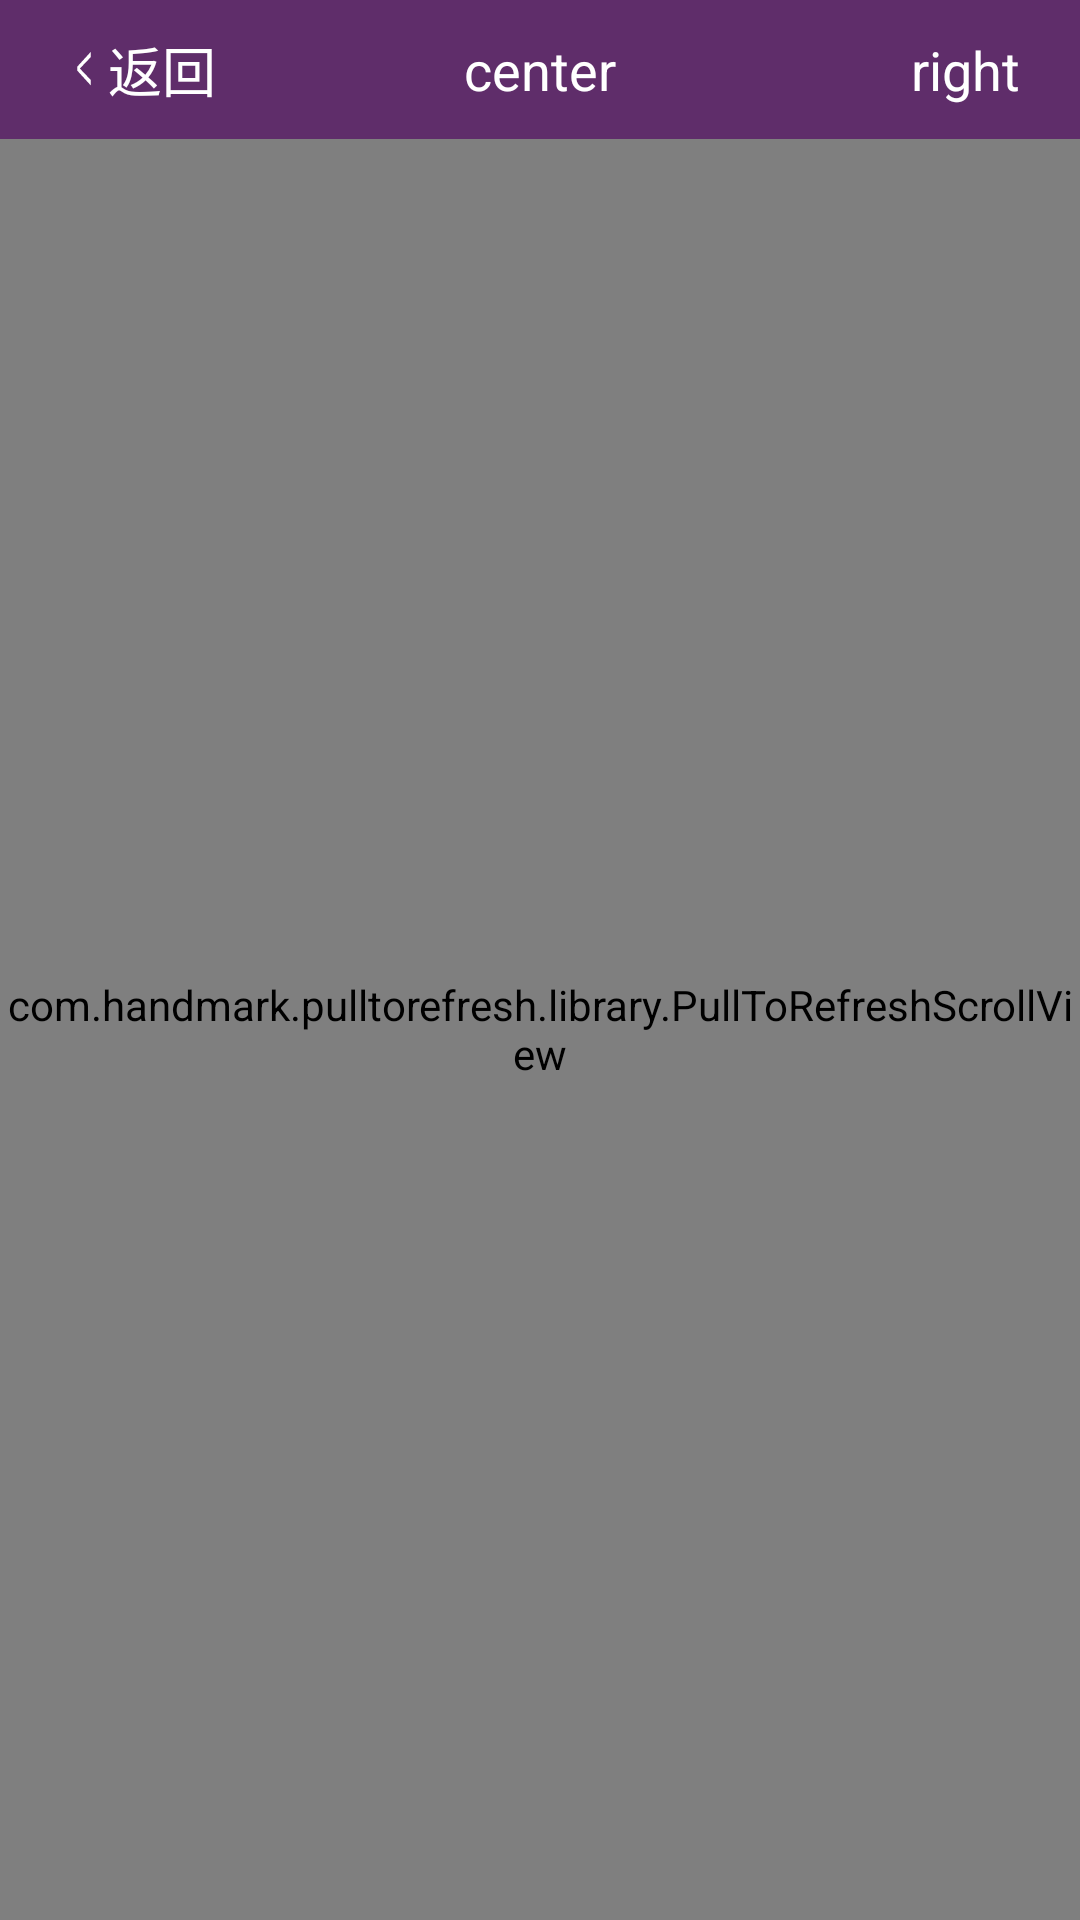

The Android layout XML behind this screen, and the referenced resources:
<!-- AndroidManifest.xml: activity theme AppTheme.NoActionBar -->
<!-- res/layout/activity_gift_list.xml -->
<?xml version="1.0" encoding="utf-8"?>
<android.support.design.widget.CoordinatorLayout xmlns:android="http://schemas.android.com/apk/res/android"

    xmlns:tools="http://schemas.android.com/tools"
    android:layout_width="match_parent"
    android:layout_height="match_parent"
    android:fitsSystemWindows="true"
    tools:context="com.baibai.view.GiftListActivity">



    <include layout="@layout/content_gift_list" />



</android.support.design.widget.CoordinatorLayout>
<!-- res/layout/content_gift_list.xml (included above) -->
<?xml version="1.0" encoding="utf-8"?>
<LinearLayout xmlns:android="http://schemas.android.com/apk/res/android"
              xmlns:app="http://schemas.android.com/apk/res-auto"
              android:layout_width="match_parent"
              android:layout_height="match_parent"
              android:orientation="vertical">

    <include layout="@layout/layout_title"/>

    <com.handmark.pulltorefresh.library.PullToRefreshScrollView
        android:id="@+id/scrollView1"
        android:layout_width="match_parent"
        android:layout_height="match_parent">

        <LinearLayout
            android:layout_width="match_parent"
            android:layout_height="match_parent"
            android:orientation="vertical">

            <com.jude.rollviewpager.RollPagerView
                android:id="@+id/gift_list_rollpagerview"
                android:layout_width="match_parent"
                android:layout_height="150dp"
                app:rollviewpager_play_delay="3000"/>

            <TextView
                android:layout_width="wrap_content"
                android:layout_height="wrap_content"
                android:drawableLeft="@drawable/icon_gift_small"
                android:text="@string/title_activity_gift_list"/>

            <com.baibai.widget.CommonGridview
                android:id="@+id/gift_list_gv"
                android:layout_width="match_parent"
                android:layout_height="match_parent"
                android:numColumns="2"/>
        </LinearLayout>
    </com.handmark.pulltorefresh.library.PullToRefreshScrollView>
</LinearLayout>
<!-- res/layout/layout_title.xml (included above) -->
<?xml version="1.0" encoding="utf-8"?>
<RelativeLayout xmlns:android="http://schemas.android.com/apk/res/android"
                android:id="@+id/title_layout"
                android:layout_width="match_parent"
                android:layout_height="wrap_content"
                android:background="@color/tab_bar_background"
                android:paddingBottom="10dp"
                android:paddingLeft="20dp"
                android:paddingRight="20dp"
                android:paddingTop="10dp">

    <TextView
        android:id="@+id/title_tv_center"
        android:layout_width="wrap_content"
        android:layout_height="wrap_content"
        android:layout_centerInParent="true"
        android:text="center"
        android:textAppearance="?android:attr/textAppearanceMedium"
        android:textColor="@android:color/white"
        />

    <TextView
        android:id="@+id/title_tv_left"
        android:layout_width="wrap_content"
        android:layout_height="wrap_content"
        android:layout_alignParentLeft="true"
        android:layout_centerVertical="true"
        android:drawableLeft="@drawable/btn_back"
        android:text="返回"
        android:textAppearance="?android:attr/textAppearanceMedium"
        android:textColor="@android:color/white"
        />

    <TextView
        android:id="@+id/title_tv_right"
        android:layout_width="wrap_content"
        android:layout_height="wrap_content"
        android:layout_alignParentRight="true"
        android:layout_centerVertical="true"
        android:text="right"
        android:textAppearance="?android:attr/textAppearanceMedium"
        android:textColor="@android:color/white"
        />
</RelativeLayout>
<!-- resources referenced by this layout -->
<resources>
  <color name="tab_bar_background">#5f2d6a</color>
  <!-- drawable btn_back: png bitmap (drawable-nodpi, 3067 bytes) -->
  <!-- drawable icon_gift_small: png bitmap (drawable-nodpi, 4325 bytes) -->
  <string name="title_activity_gift_list">您的礼品</string>
  <style name="AppTheme.NoActionBar">
          <item name="windowActionBar">false</item>
          <item name="windowNoTitle">true</item>
      </style>
</resources>
